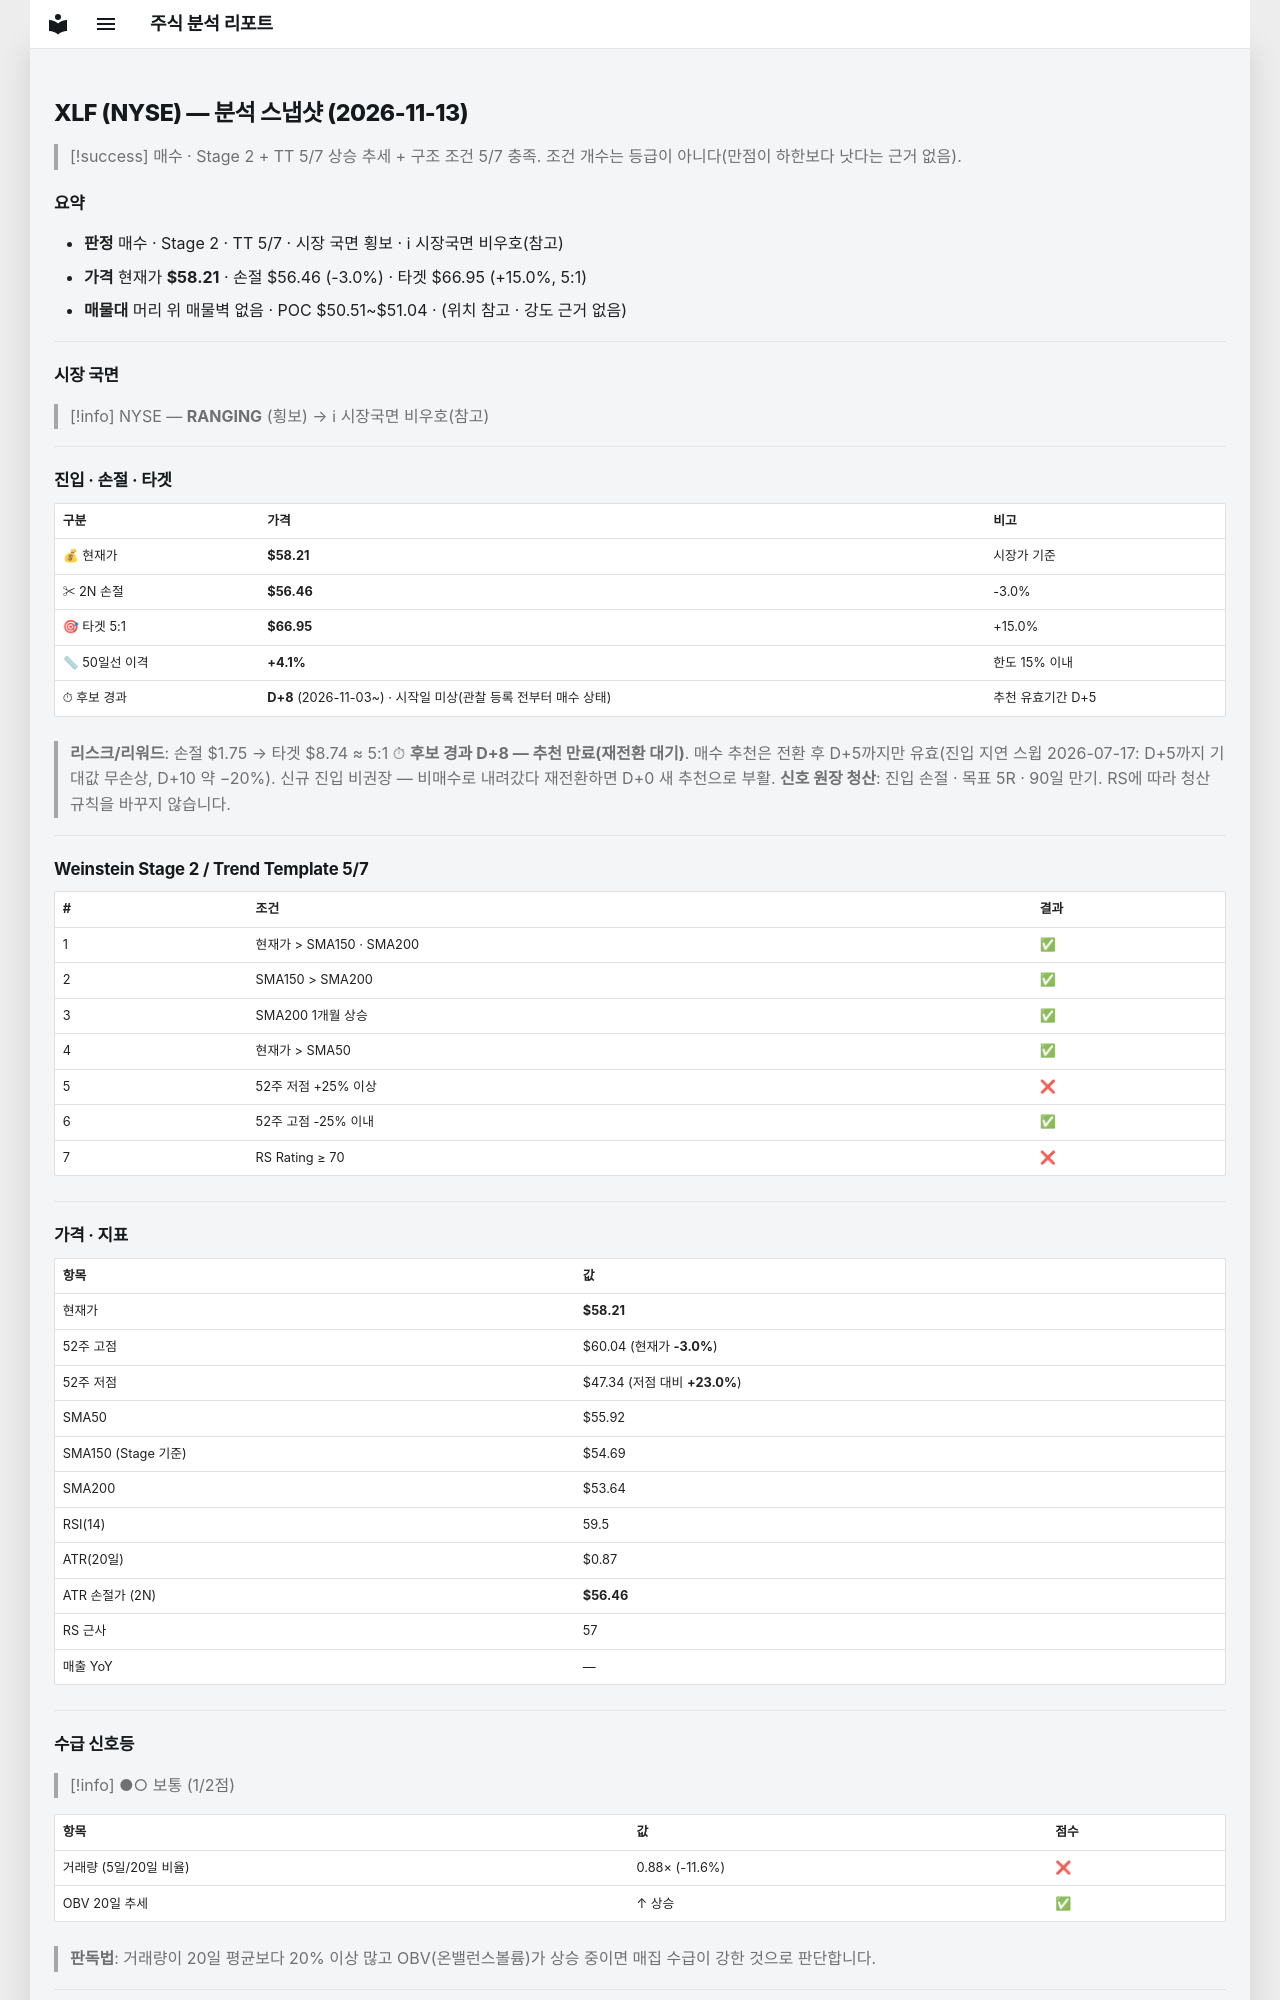

repository: soloandco/stock-reports · page: snapshots/XLF-2026-11-13/index.html · generator: mkdocs

---
type: analysis-snapshot
title: XLF 분석 스냅샷
ticker: XLF
market: NYSE
created: 2026-11-13
updated: 2026-11-13
bar-date: 2026-11-12
verdict: 매수관찰
real-rr: 0.10
sma50-gap-pct: 4.1
candidate-days: 8
candidate-since: 2026-11-03
candidate-start-unknown: true
weekly-position: 저항대재진입
weekly-overhead-price: 58.39
weekly-overhead-pct: 0.3
stage: 2
trend-template-score: 5
tt-max: 7
ma-set: sma-50-150-200
price: 58.209999084472656
stop-price: 56.462987738964515
market-regime: RANGING
supply-demand-score: 1/2
supply-demand-label: 보통
status: tracking
tags:
  - stock-agent
  - watchlist
  - XLF
  - analysis
related:
  - "[[analysis-template]]"
---

# XLF (NYSE) — 분석 스냅샷 (2026-11-13)

> [!success] 매수 · Stage 2 + TT 5/7
> 상승 추세 + 구조 조건 5/7 충족. 조건 개수는 등급이 아니다(만점이 하한보다 낫다는 근거 없음).

## 요약

- **판정** 매수 · Stage 2 · TT 5/7 · 시장 국면 횡보 · ℹ 시장국면 비우호(참고)
- **가격** 현재가 **$58.21** · 손절 $56.46 (-3.0%) · 타겟 $66.95 (+15.0%, 5:1)
- **매물대** 머리 위 매물벽 없음 · POC $50.51~$51.04 · (위치 참고 · 강도 근거 없음)

---

## 시장 국면

> [!info] NYSE — **RANGING** (횡보) → ℹ 시장국면 비우호(참고)

---

## 진입 · 손절 · 타겟

| 구분 | 가격 | 비고 |
|------|------|------|
| 💰 현재가 | **$58.21** | 시장가 기준 |
| ✂ 2N 손절 | **$56.46** | -3.0% |
| 🎯 타겟 5:1 | **$66.95** | +15.0% |
| 📏 50일선 이격 | **+4.1%** | 한도 15% 이내 |
| ⏱ 후보 경과 | **D+8** (2026-11-03~) · 시작일 미상(관찰 등록 전부터 매수 상태) | 추천 유효기간 D+5 |

> **리스크/리워드**: 손절 $1.75 → 타겟 $8.74 ≈ 5:1
> ⏱ **후보 경과 D+8 — 추천 만료(재전환 대기)**. 매수 추천은 전환 후 D+5까지만 유효(진입 지연 스윕 2026-07-17: D+5까지 기대값 무손상, D+10 약 −20%). 신규 진입 비권장 — 비매수로 내려갔다 재전환하면 D+0 새 추천으로 부활.
> **신호 원장 청산**: 진입 손절 · 목표 5R · 90일 만기. RS에 따라 청산 규칙을 바꾸지 않습니다.

---

## Weinstein Stage 2 / Trend Template 5/7

| # | 조건 | 결과 |
|---|------|------|
| 1 | 현재가 > SMA150 · SMA200 | ✅ |
| 2 | SMA150 > SMA200 | ✅ |
| 3 | SMA200 1개월 상승 | ✅ |
| 4 | 현재가 > SMA50 | ✅ |
| 5 | 52주 저점 +25% 이상 | ❌ |
| 6 | 52주 고점 -25% 이내 | ✅ |
| 7 | RS Rating ≥ 70 | ❌ |

---

## 가격 · 지표

| 항목 | 값 |
|------|---|
| 현재가 | **$58.21** |
| 52주 고점 | $60.04 (현재가 **-3.0%**) |
| 52주 저점 | $47.34 (저점 대비 **+23.0%**) |
| SMA50 | $55.92 |
| SMA150 (Stage 기준) | $54.69 |
| SMA200 | $53.64 |
| RSI(14) | 59.5 |
| ATR(20일) | $0.87 |
| ATR 손절가 (2N) | **$56.46** |
| RS 근사 | 57 |
| 매출 YoY | — |

---
## 수급 신호등

> [!info] ●○ 보통 (1/2점)

| 항목 | 값 | 점수 |
|------|------|------|
| 거래량 (5일/20일 비율) | 0.88× (-11.6%) | ❌ |
| OBV 20일 추세 | ↑ 상승 | ✅ |

> **판독법**: 거래량이 20일 평균보다 20% 이상 많고 OBV(온밸런스볼륨)가 상승 중이면 매집 수급이 강한 것으로 판단합니다.

---
